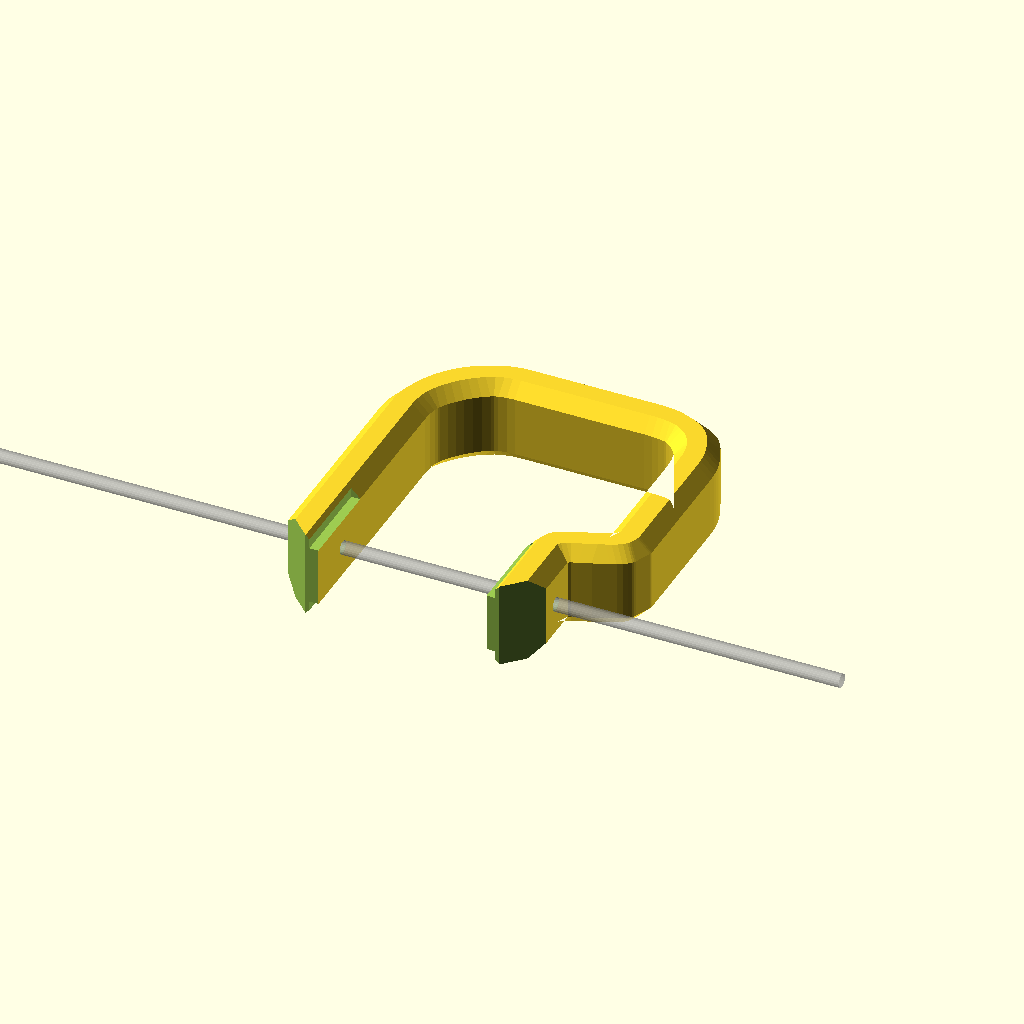
Cell 1: the model at its default parameters.
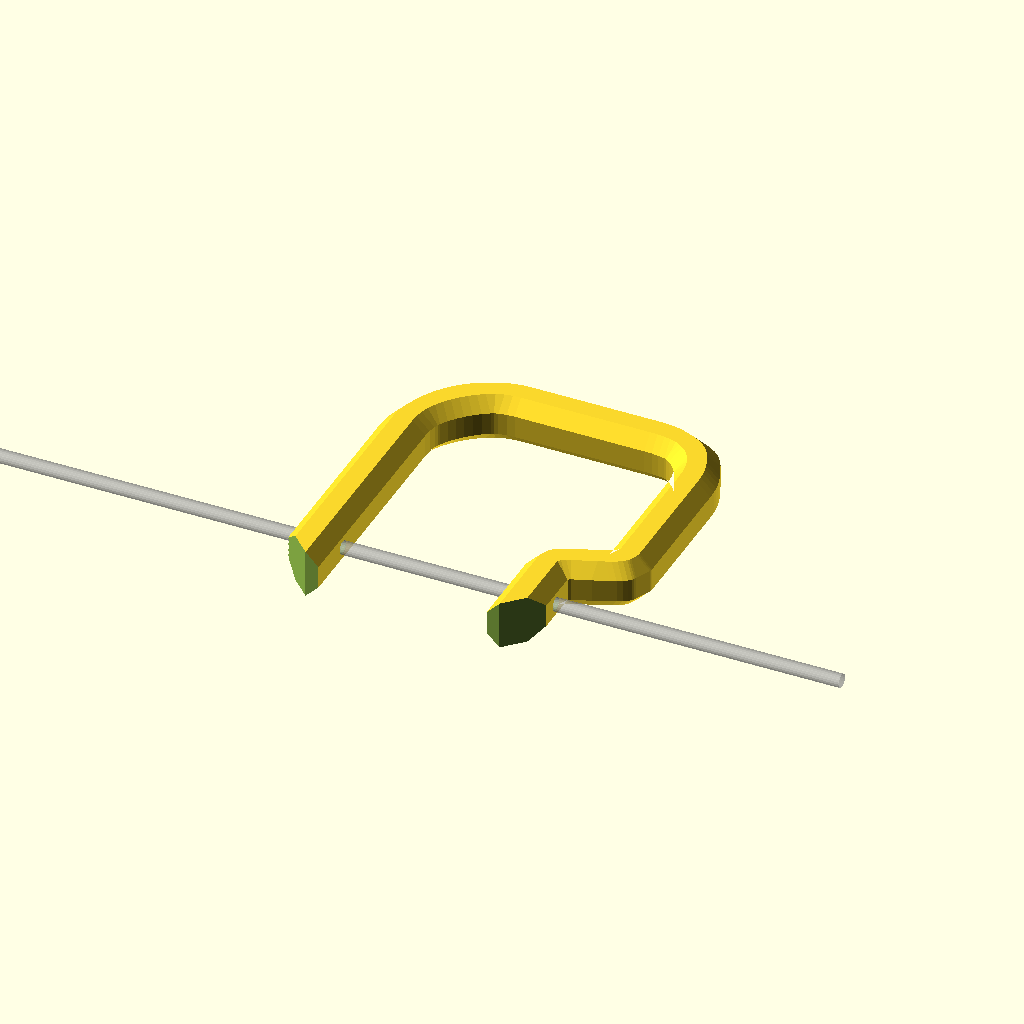
Cell 2: WALL = 36 (everything else at default).
One fixed orthographic camera (rotation 55°, 0°, 25°; colour scheme Cornfield) for every cell.
Source of the model, 3d-printing/2026-08-13--power-planer-handle/planer-handle.scad:
WALL = 18;
TH   = 36  +2;
CH   = TH/4 * (1 + (sqrt(2)-1)/2);

ATOM = 0.01;

module handle0() {
    minkowski() {
        th = TH - WALL;
        translate([0, 297, -th/2])
        scale([1, -1, 1])
        linear_extrude(th)
        import("handle-spine.dxf");

        sphere(r=CH, $fn=8);
    }

    //%translate([WALL/2 *1.1, 0, -WALL/2]) cube([82, 82, TH]);
}

module handle() {
    difference() {
        translate([0, -0, 0])
        handle0();
        
        // screw axis       
        translate([0, 25, 0])
        rotate([0, 90, 0]) {
            cylinder(d=6.5, h=500, $fn=20, center=true);
            %cylinder(d=6.5, h=500, $fn=20, center=true);
        }
        
        // Ends
        translate([0, -10, 0])
        cube([400, 20, WALL*4], center=true);

        // slants
        for (k=[1, -1]) {
            translate([102/2, -102/2-TH*.25, 0])
            rotate([0, 0, k*45])
            cube([400, 20, WALL*4], center=true);
        }
        
        // grooves
        dz = 28 + 2.25;
        for (k=[-1, 1]) {
            translate([TH/4 -3, -.5, k*(dz/2) -1])
            cube([82+4 +3, 43.5, 2]);

            translate([TH/4 -3, -.5, k*(dz/2+2) -2.5])
            cube([82+4 +3, 43.5, 5]);

        }
    }
}

handle();

/*
translate([0, 0, -6])
intersection() {
    handle();
    translate([0, 0, 6])
    cylinder(r=1000, h=.5);
}


translate([50, 0, .5])
rotate([0, 90, 0])
translate([-1-94, 0, 0])
intersection() {
    handle();

    translate([93, 0, 0])
    cube([5, 100, 100], center=true);
}
*/
Customizer parameters (derived from the source; name, type, default, range or options):
WALL: number, default 18
ATOM: number, default 0.01
